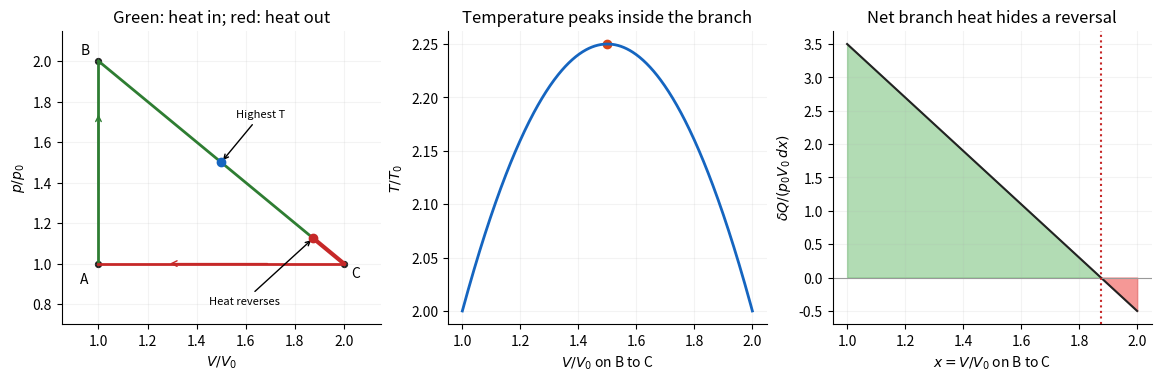

The matplotlib source for this figure: (Note: this script raises an exception after producing the figure.)
"""Original explanatory figure; Python 3.14 and root pyproject dependencies."""
from pathlib import Path
import numpy as np
import matplotlib
matplotlib.use("Agg")
import matplotlib.pyplot as plt
plt.rcParams.update({"font.size":10,"axes.spines.top":False,"axes.spines.right":False,"figure.facecolor":"white","axes.facecolor":"white"})

fig,axs=plt.subplots(1,3,figsize=(11.5,3.7),layout="constrained")
ax=axs[0];ax.plot([1,1],[1,2],color="#2e7d32",lw=2);x=np.linspace(1,15/8,200);ax.plot(x,3-x,color="#2e7d32",lw=2);x=np.linspace(15/8,2,60);ax.plot(x,3-x,color="#c62828",lw=3);ax.plot([2,1],[1,1],color="#c62828",lw=2)
for xy,label,off in [((1,1),"A",(-13,-14)),((1,2),"B",(-13,5)),((2,1),"C",(5,-10))]:ax.scatter(*xy,color="#222",s=18);ax.annotate(label,xy,xytext=off,textcoords="offset points")
ax.scatter([1.5],[1.5],color="#1565c0",zorder=5);ax.annotate("Highest T",(1.5,1.5),xytext=(1.56,1.72),arrowprops={"arrowstyle":"->"},fontsize=8)
ax.scatter([15/8],[9/8],color="#c62828",zorder=5);ax.annotate("Heat reverses",(15/8,9/8),xytext=(1.45,.8),arrowprops={"arrowstyle":"->"},fontsize=8)
ax.annotate("",(1,1.75),xytext=(1,1.35),arrowprops={"arrowstyle":"->","color":"#2e7d32"});ax.annotate("",(1.28,1),xytext=(1.7,1),arrowprops={"arrowstyle":"->","color":"#c62828"})
ax.set(xlabel=r"$V/V_0$",ylabel=r"$p/p_0$",title="Green: heat in; red: heat out",xlim=(.85,2.15),ylim=(.7,2.15))
x=np.linspace(1,2,500);axs[1].plot(x,x*(3-x),color="#1565c0",lw=2);axs[1].scatter([1.5],[2.25],color="#d84315");axs[1].set(xlabel=r"$V/V_0$ on B to C",ylabel=r"$T/T_0$",title="Temperature peaks inside the branch")
q=7.5-4*x;axs[2].plot(x,q,color="#222",lw=1.5);axs[2].fill_between(x,0,q,where=q>=0,color="#66bb6a",alpha=.5);axs[2].fill_between(x,0,q,where=q<0,color="#ef5350",alpha=.6);axs[2].axhline(0,color="#999",lw=.8);axs[2].axvline(15/8,color="#c62828",ls=":");axs[2].set(xlabel=r"$x=V/V_0$ on B to C",ylabel=r"$\delta Q/(p_0V_0\,dx)$",title="Net branch heat hides a reversal")
for ax in axs:ax.grid(alpha=.15)

fig.savefig(Path(__file__).stem+".png",dpi=150,facecolor="white",bbox_inches="tight")
plt.close(fig)
